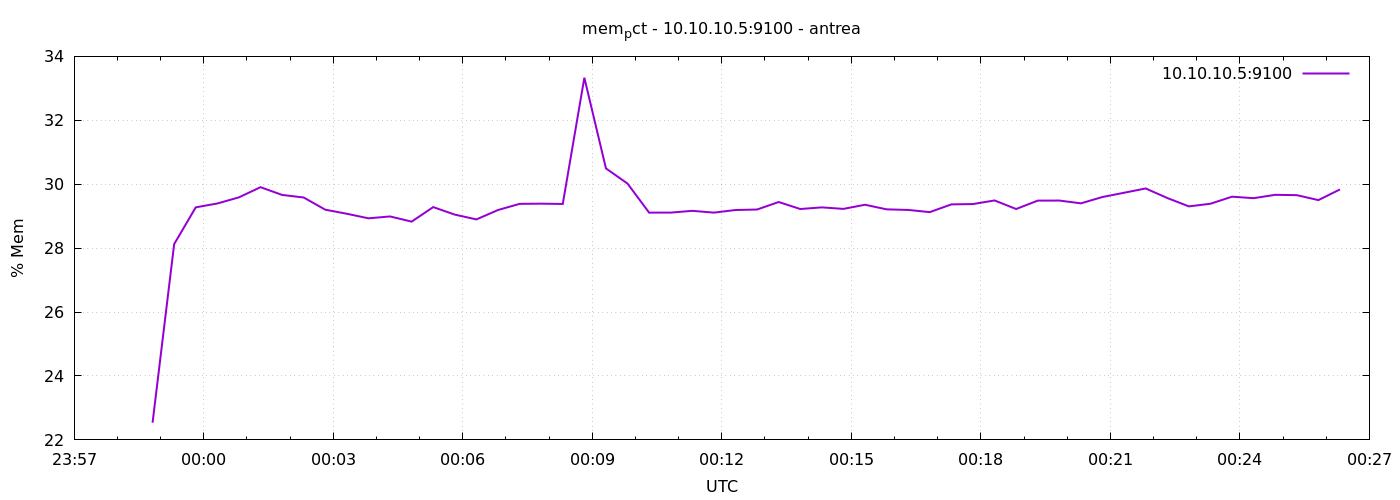

Source data for this figure (header and first rows):
1776988729	22.537868019291864
1776988759	28.13
1776988789	29.28
1776988819	29.4
1776988849	29.59
1776988879	29.91
1776988909	29.67
1776988939	29.58
1776988969	29.2
1776988999	29.08
1776989029	28.93
1776989059	28.99
1776989089	28.83
1776989119	29.28
1776989149	29.05
1776989179	28.9
1776989209	29.19
1776989239	29.39
1776989269	29.39
1776989299	29.38
1776989329	33.33
1776989359	30.5
1776989389	30.02
1776989419	29.11
1776989449	29.11
1776989479	29.17
1776989509	29.11
1776989539	29.19
1776989569	29.21
1776989599	29.44
1776989629	29.22
1776989659	29.28
1776989689	29.23
1776989719	29.36
1776989749	29.21
1776989779	29.2
1776989809	29.13
1776989839	29.37
1776989869	29.38
1776989899	29.49
1776989929	29.22
1776989959	29.49
1776989989	29.49
1776990019	29.4
1776990049	29.6
1776990079	29.73
1776990109	29.87
1776990139	29.57
1776990169	29.31
1776990199	29.39
1776990229	29.61
1776990259	29.56
1776990289	29.67
1776990319	29.66
1776990349	29.5
1776990379	29.84
